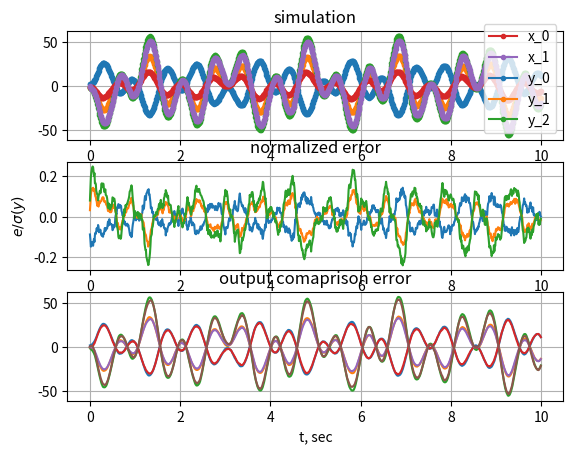

Generate this figure with matplotlib:
from __future__ import print_function
# import cupy as np
import numpy as np
import matplotlib.pyplot as plt


def block(B):
    """
    create a block matrix and return an array, numpy.bmat
    returns a np.matrix which is problematic
    """
    return np.array(np.bmat(B))


def project(A):
    """
    Creates a projection matrix onto the row-space of A.
    Args:
        A (float): Matrix (not necessarily square).

    Returns:
        Projected matrix.

    """
    return A.T @ np.linalg.pinv(A @ A.T) @ A


def project_perp(A):
    """
    Creates a projection matrix onto the space perpendicular to the
    rowspace of A.

    Args:
        A ():

    Returns:

    """
    return np.eye(A.shape[1]) - project(A)


def project_oblique(B, C):
    """
    oblique projection along the row space of B on the
    row space of C
    """
    r = C.shape[0]
    F = block([[C @ C.T, C @ B.T], [B @ C.T, B @ B.T]])
    return block([C.T, B.T]) @ (np.linalg.pinv(F)[:, :r]) @ C


def try_projections():
    A = np.random.randn(3, 3)
    B = np.random.randn(1, 3)
    C = np.vstack([B, np.random.randn(1, 3)])
    assert np.allclose(A, A @ project(B) + A @ project_perp(B))
    assert np.allclose(A, A @ project_oblique(C, B) + A @ project_oblique(B, C) + A @ project_perp(np.vstack([B, C])))


try_projections()


def block_hankel(data, f):
    """
    Create a block hankel matrix.
    i : number of rows in future/past block
    """
    assert len(data.shape) == 2
    s = data.shape[1]
    n_u = data.shape[0]
    j = s - 2 * f + 1
    U = np.vstack([
        np.hstack([np.array([data[:, ii + jj]]).T for jj in range(j)])
        for ii in range(2 * f)])
    return {
        'full': U,
        'i': U[f * n_u:(f + 1) * n_u, :],
        'p': U[0:f * n_u, :],
        'f': U[f * n_u:(2 * f) * n_u, :],
        'pp': U[0:(f + 1) * n_u, :],
        'fm': U[(f + 1) * n_u:(2 * f) * n_u, :],
        'pm': U[0:(f - 1) * n_u, :],
        'fp': U[(f - 1) * n_u:(2 * f) * n_u, :],
    }


class StochasticStateSpaceDiscrete(object):

    def __init__(self, A, B, C, D, Q, R, x0, dt):
        self._A = np.array(A)
        self._B = np.array(B)
        self._C = np.array(C)
        self._D = np.array(D)
        self._Q = np.array(Q)
        self._R = np.array(R)
        self._x0 = np.array(x0)
        self._dt = dt
        for m in ['A', 'B', 'C', 'D', 'Q', 'R']:
            val = getattr(self, '_' + m)
            if len(val.shape) != 2:
                raise ValueError(m, 'must be a 2D array, got shape', val.shape)
        for m in ['x0']:
            val = getattr(self, '_' + m)
            if len(val.shape) != 1:
                raise ValueError(m, 'must be a 1D array, got shape', val.shape)

    @property
    def n_x(self):
        return self._A.shape[0]

    @property
    def n_y(self):
        return self._C.shape[0]

    @property
    def n_u(self):
        return self._B.shape[1]

    @property
    def dt(self):
        return self._dt

    @classmethod
    def rand(cls, n_x, n_y, n_u, dt):
        A = np.random.randn(n_x, n_x)
        A /= A.max()
        B = np.random.randn(n_x, n_u)
        C = np.random.randn(n_y, n_x)
        D = np.random.randn(n_y, n_u)
        Q = np.diag(0.01 * np.random.rand(n_x))
        R = np.diag(0.01 * np.random.rand(n_y))
        x0 = np.random.randn(n_x)
        return cls(A, B, C, D, Q, R, x0, dt)

    def sim(self, t, u, plot=False):
        u = np.array(u)
        if u.shape[1] != self.n_u:
            raise ValueError('u shape must be (, {:d}), got {:s}'.format(self.n_u, str(u.shape)))
        x0 = self._x0
        A = self._A
        B = self._B
        C = self._C
        D = self._D
        Q = self._Q
        R = self._R
        n_y = C.shape[0]
        n_x = A.shape[0]
        n_u = B.shape[1]
        xi = x0
        x = []
        y = []
        for i in range(u.shape[0]):
            ui = u[i, :]
            x.append(xi)
            v = np.random.multivariate_normal(np.zeros(self.n_y), self._R)
            yi = C.dot(xi) + D.dot(ui) + v
            y.append(yi)
            w = np.random.multivariate_normal(np.zeros(self.n_x), self._Q)
            xi = A.dot(xi) + B.dot(ui) + w

        x = np.array(x)
        y = np.array(y)

        if plot:
            plt.title('simulation')
            y_lines = plt.plot(t, y, '.-')
            y_labels = ['y_{:d}'.format(i) for i in range(n_y)]
            x_lines = plt.plot(t, x, '.-', label=['x_{:d}'.format(i) for i in range(n_x)])
            x_labels = ['x_{:d}'.format(i) for i in range(n_x)]
            plt.legend(x_lines + y_lines, x_labels + y_labels)
            plt.grid()
            plt.xlabel('t')

        return y, x

    def __repr__(self):
        return repr(self.__dict__)


def compute_fitness(y, y_fit):
    return 1 - np.var(y_fit - y) / np.var(y)


def normalized_error(y, y_fit):
    return (y_fit - y) / np.std(y)


def plot_normalized_error(t, y, y_fit):
    e = normalized_error(y, y_fit)
    plt.plot(t, e)
    plt.xlabel('t, sec')
    plt.ylabel('$e/\sigma(y)$')
    plt.title('normalized error')
    plt.grid()


def plot_output_comparison(t, y, y_fit):
    e = normalized_error(y, y_fit)
    plt.plot(t, y)
    plt.plot(t, y_fit)
    plt.xlabel('t, sec')
    plt.title('output comaprison error')
    plt.grid()


def combined_algo_2(y, u, n_x_max, dt):
    i = 1 + n_x_max ** 2

    # transpose to match definitions in book
    y = y.T
    u = u.T

    n_u = u.shape[0]
    n_y = y.shape[0]

    U = block_hankel(u, i)
    Y = block_hankel(y, i)

    u_rank = np.linalg.matrix_rank(np.cov(U['full']))
    if u_rank < 2 * n_u * i:
        print('WARNING: input not persistently exciting'
              ' order {:d} < {:d}'.format(
            u_rank, 2 * n_u * i))

    W_p = np.vstack([U['p'], Y['p']])
    W_pp = np.vstack([U['pp'], Y['pp']])

    O_i = Y['f'].dot(project_oblique(U['f'], W_p))
    O_im = Y['fm'].dot(project_oblique(U['fm'], W_pp))

    W1 = np.eye(n_y, O_i.shape[0])
    W2 = project_perp(U['f'])

    if np.linalg.matrix_rank(W_p) == np.linalg.matrix_rank(W_p.dot(W2)):
        print('WARNING: rank(W_p) != rank(W_p*W2)')

    U_, s, VT = np.linalg.svd(W1.dot(O_i).dot(W2), full_matrices=0)
    assert np.allclose(W1.dot(O_i).dot(W2), U_.dot(np.diag(s).dot(VT)))

    s_tol = 1e-3
    U1 = np.zeros_like(U_)
    n_x = np.count_nonzero(s / s.max() > s_tol)
    U1 = np.array(U_[:, :n_x])
    S1_sqrt = np.diag(np.sqrt(s[:n_x]))
    Gamma_i = np.linalg.pinv(W1).dot(U1).dot(S1_sqrt)
    Gamma_im = Gamma_i[:-n_y, :]

    X_i_d = np.linalg.pinv(Gamma_i).dot(O_i)
    X_ip_d = np.linalg.pinv(Gamma_im).dot(O_im)

    LHS = np.vstack([X_ip_d, Y['i']])
    RHS = np.vstack([X_i_d, U['i']])
    Coeff = LHS.dot(np.linalg.pinv(RHS))

    A = Coeff[:n_x, :n_x]
    B = Coeff[:n_x, n_x:]
    C = Coeff[n_x:, :n_x]
    D = Coeff[n_x:, n_x:]

    residuals = LHS - Coeff.dot(RHS)
    QR = np.cov(residuals)
    Q = QR[:n_x, :n_x]
    R = QR[n_x:, n_x:]
    S = QR[:n_x, n_x:]

    x0 = np.zeros(n_x)
    return StochasticStateSpaceDiscrete(A, B, C, D, Q, R, x0, dt)


def robust_combined_stochastic(y, u, n_x_max, dt):
    i = 1 + n_x_max ** 2

    # transpose to match definitions in book
    y = y.T
    u = u.T

    n_u = u.shape[0]
    n_y = y.shape[0]

    U = block_hankel(u, i)
    Y = block_hankel(y, i)

    u_rank = np.linalg.matrix_rank(np.cov(U['full']))
    if u_rank < 2 * n_u * i:
        raise ValueError('input not persistently exciting'
                         ' order {:d} < {:d}'.format(
            u_rank, 2 * n_u * i))

    W_p = np.vstack([U['p'], Y['p']])
    W_pp = np.vstack([U['pp'], Y['pp']])

    O_i = Y['f'].dot(project_oblique(U['f'], W_p))
    Z_i = Y['f'].dot(project(np.vstack([W_p, U['f']])))
    Z_ip = Y['fm'].dot(project(np.vstack([W_pp, U['fm']])))

    U_S_VT = O_i.dot(project_perp(U['f']))
    U_, s, VT = np.linalg.svd(U_S_VT, full_matrices=False)
    assert np.allclose(U_S_VT, U_.dot(np.diag(s).dot(VT)))

    s_tol = 1e-3
    U1 = np.zeros_like(U_)
    n_x = np.count_nonzero(s / s.max() > s_tol)
    U1 = np.array(U_[:, :n_x])
    S1_sqrt = np.diag(np.sqrt(s[:n_x]))
    Gamma_i = U1.dot(S1_sqrt)
    Gamma_im = Gamma_i[:-n_y, :]

    LHS = np.vstack([np.linalg.pinv(Gamma_im).dot(Z_ip), Y['i']])
    RHS = np.vstack([np.linalg.pinv(Gamma_i).dot(Z_i), U['f']])
    print('LHS shape', LHS.shape)
    print('RHS shape', RHS.shape)
    Coeff = LHS.dot(np.linalg.pinv(RHS))
    print('Coeff', Coeff)

    residuals = LHS - Coeff.dot(RHS)
    QR = np.cov(residuals)

    A = Coeff[:n_x, :n_x]
    C = Coeff[n_x:, :n_x]
    K = Coeff[:, n_x:]
    print('K\n', K.shape)

    # TODO
    B = np.eye(n_x, n_u)
    D = np.eye(n_y, n_u)

    Q = QR[:n_x, :n_x]
    R = QR[n_x:, n_x:]
    S = QR[:n_x, n_x:]

    print('A\n', A)
    print('C\n', C)
    print('Q\n', Q)
    print('R\n', R)
    print('S\n', S)

    x0 = np.zeros(n_x)
    return StochasticStateSpaceDiscrete(A, B, C, D, Q, R, x0, dt)


def prbs(m, n):
    """
    Pseudo random binary sequence.
    """
    return np.array(np.random.rand(m, n) > 0.5, dtype=np.int) - 0.5


def sinusoid(m, f, t):
    u = []
    for i in range(m):
        A = np.random.rand()
        phase = 2 * np.pi * np.random.rand()
        fi = f + np.random.randn()
        u.append(A * np.sin(phase + 2 * np.pi * fi * t))
    return np.vstack(u).T


if __name__ == "__main__":
    n_x = 2
    n_y = 3
    n_u = 4
    dt = 0.01
    tf = 10
    np.random.seed(1235)

    ss1 = StochasticStateSpaceDiscrete.rand(n_x, n_y, n_u, dt)
    t = np.arange(0, tf, dt)
    u = sinusoid(n_u, 1, t)
    # u = prbs(len(t), n_u)

    plt.figure()
    plt.subplot(311)
    y, x = ss1.sim(t, u, plot=True)

    ss_fit = combined_algo_2(y, u, n_x_max=n_x, dt=dt)
    # ss_fit = robust_combined_stochastic(y, u, n_x_max=n_x, dt=dt)
    print(ss_fit)
    y_fit, x_fit = ss_fit.sim(t, u)

    fit = compute_fitness(y, y_fit)
    print('fitness: {:f}%'.format(100 * fit))

    plt.subplot(312)
    plot_normalized_error(t, y, y_fit)

    plt.subplot(313)
    plot_output_comparison(t, y, y_fit)

    plt.show()
